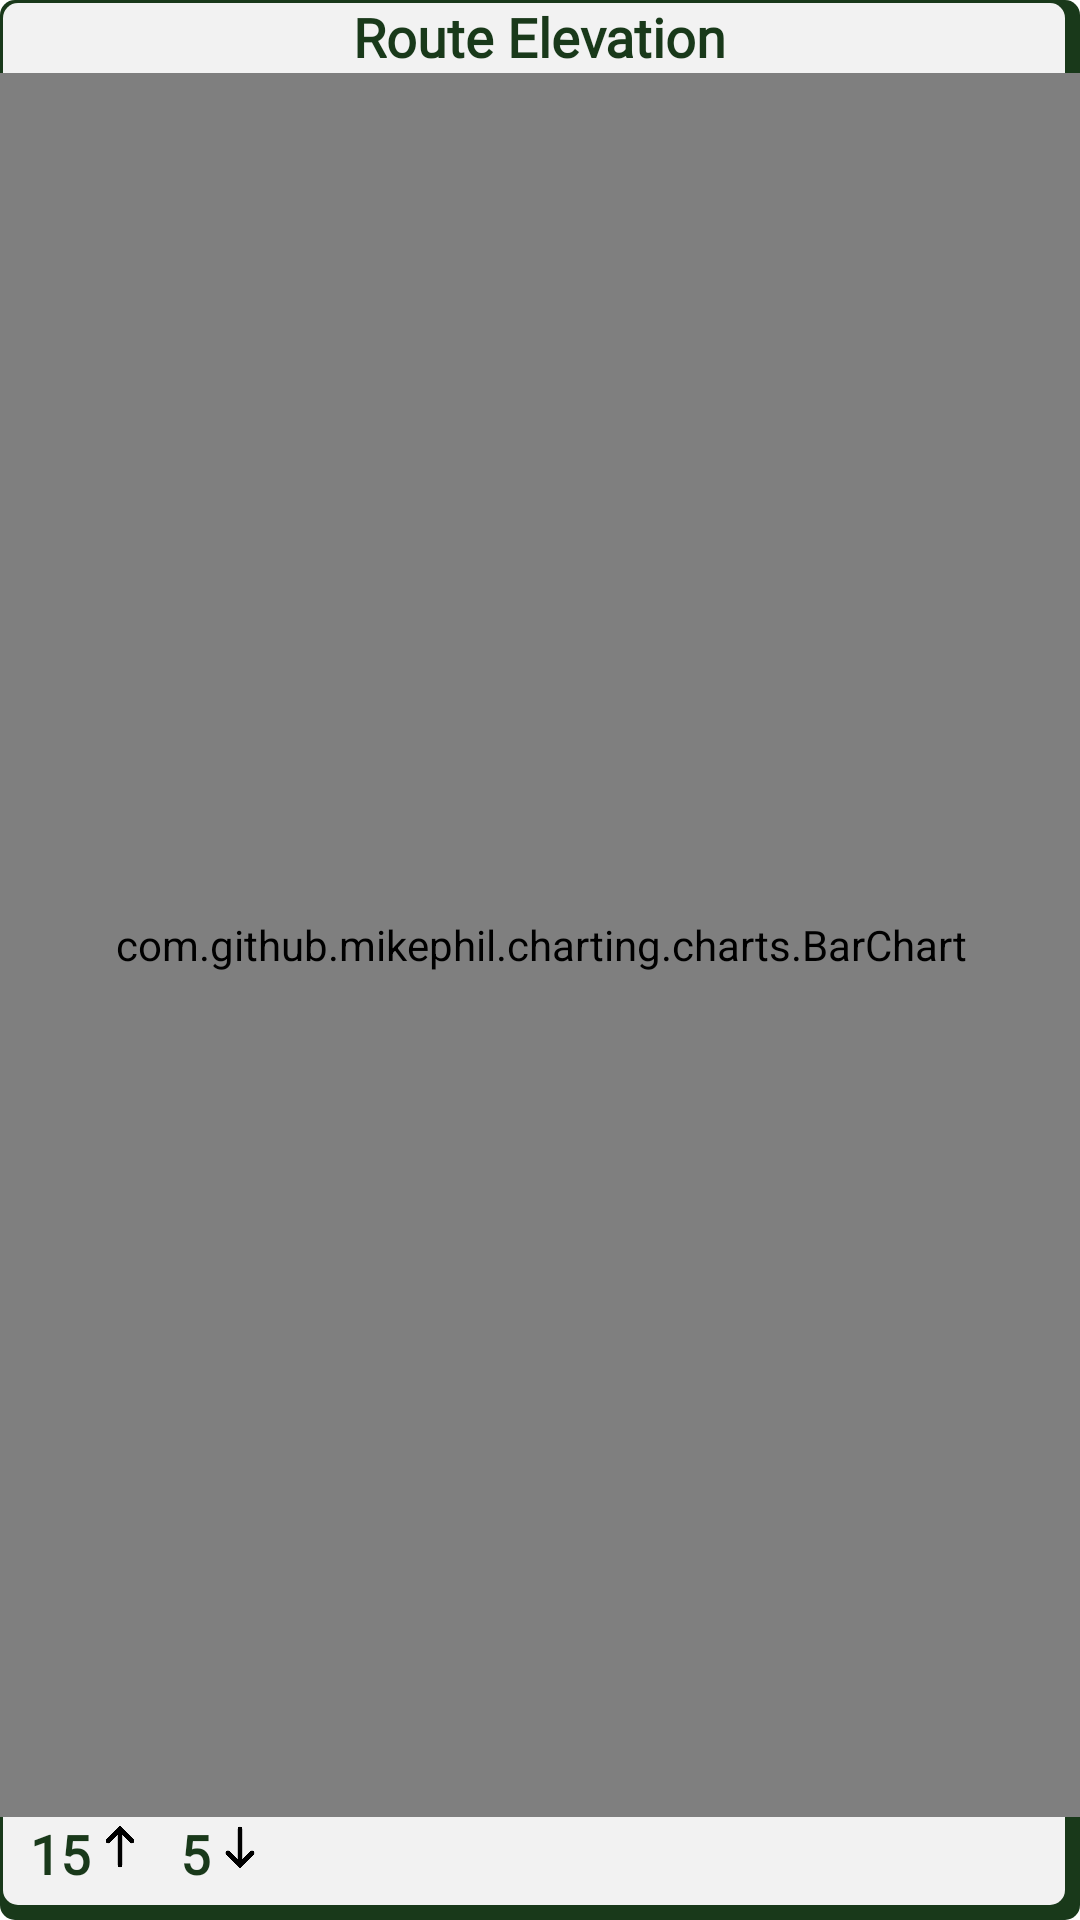

Layout XML and referenced resources for this Android screen:
<!-- AndroidManifest.xml: application theme AppTheme -->
<!-- res/layout/popup_elevation.xml -->
<?xml version="1.0" encoding="utf-8"?>

<androidx.constraintlayout.widget.ConstraintLayout xmlns:android="http://schemas.android.com/apk/res/android"
    xmlns:app="http://schemas.android.com/apk/res-auto"
    xmlns:tools="http://schemas.android.com/tools"
    android:id="@+id/popup_elevation"
    android:layout_width="match_parent"
    android:layout_height="match_parent"
    android:background="@drawable/popup_signup_border">

    <TextView
        android:id="@+id/textView2"
        android:layout_width="wrap_content"
        android:layout_height="wrap_content"
        android:fontFamily="@font/arbutus_slab"
        android:shadowColor="#FFFFFF"
        android:text="Route Elevation"
        android:textColor="@color/themegreen"
        android:textSize="18dp"
        android:textStyle="bold"
        app:layout_constraintEnd_toEndOf="parent"
        app:layout_constraintStart_toStartOf="parent"
        app:layout_constraintTop_toTopOf="parent" />


    <com.github.mikephil.charting.charts.BarChart
        android:id="@+id/elevation_chart"
        android:layout_width="380dp"
        android:layout_height="0dp"
        app:layout_constraintBottom_toTopOf="@+id/up_ele"
        app:layout_constraintEnd_toEndOf="parent"
        app:layout_constraintStart_toStartOf="parent"
        app:layout_constraintTop_toBottomOf="@+id/textView2" />

    <TextView
        android:id="@+id/up_ele"
        android:layout_width="wrap_content"
        android:layout_height="wrap_content"
        android:layout_margin="10dp"
        android:layout_marginLeft="10dp"
        android:fontFamily="@font/arbutus_slab"
        android:shadowColor="#FFFFFF"
        android:text="15"
        android:textColor="@color/themegreen"
        android:textSize="18dp"
        android:textStyle="bold"
        app:layout_constraintBottom_toBottomOf="parent"
        app:layout_constraintStart_toStartOf="parent" />


    <ImageView
        android:id="@+id/goup"
        android:layout_width="20dp"
        android:layout_height="20dp"
        android:src="@drawable/goup"
        app:layout_constraintStart_toEndOf="@+id/up_ele"
        app:layout_constraintTop_toBottomOf="@id/elevation_chart" />

    <TextView
        android:id="@+id/down_ele"
        android:layout_width="wrap_content"
        android:layout_height="wrap_content"
        android:layout_margin="10dp"
        android:fontFamily="@font/arbutus_slab"
        android:shadowColor="#FFFFFF"
        android:text="5"
        android:textColor="@color/themegreen"
        android:textSize="18dp"
        android:textStyle="bold"
        app:layout_constraintBottom_toBottomOf="parent"
        app:layout_constraintStart_toEndOf="@+id/goup" />

    <ImageView
        android:id="@+id/godown"
        android:layout_width="20dp"
        android:layout_height="20dp"
        android:src="@drawable/godown"
        app:layout_constraintStart_toEndOf="@+id/down_ele"
        app:layout_constraintTop_toBottomOf="@+id/elevation_chart" />




</androidx.constraintlayout.widget.ConstraintLayout>
<!-- resources referenced by this layout -->
<resources>
  <color name="themegreen">#19391A</color>
  <!-- drawable godown: png bitmap (drawable, 2196 bytes) -->
  <!-- drawable goup: png bitmap (drawable, 1889 bytes) -->
  <!-- drawable popup_signup_border (drawable) -->
  <?xml version="1.0" encoding="utf-8"?>
  <layer-list xmlns:android="http://schemas.android.com/apk/res/android">
      <item >
          <shape
              android:shape="rectangle">
              <solid android:color="@color/themegreen" />
              <corners android:radius="5dp"/>
          </shape>
      </item>
      <item android:left="1dp" android:bottom="5dp" android:top="1dp" android:right="5dp">
          <shape
              android:shape="rectangle">
              <solid android:color="#F2F2F2"/>
              <corners android:radius="5dp"/>
          </shape>
      </item>
  </layer-list>
  <style name="AppTheme" parent="Theme.MaterialComponents.DayNight.NoActionBar">
          
          
          <item name="colorPrimary">@color/themegreen</item>
          <item name="colorPrimaryDark">@color/themegreen</item>
          <item name="colorAccent">@color/themegreen</item>
  
          <item name="android:windowAnimationStyle">@null</item>
  
          <item name="textAppearanceDisplayLarge">@style/TextAppearance.Material3.DisplayLarge</item>
          <item name="textAppearanceDisplayMedium">@style/TextAppearance.Material3.DisplayMedium</item>
          <item name="textAppearanceDisplaySmall">@style/TextAppearance.Material3.DisplaySmall</item>
          <item name="textAppearanceHeadlineLarge">@style/TextAppearance.Material3.HeadlineLarge</item>
          <item name="textAppearanceHeadlineMedium">@style/TextAppearance.Material3.HeadlineMedium</item>
          <item name="textAppearanceHeadlineSmall">@style/TextAppearance.Material3.HeadlineSmall</item>
          <item name="textAppearanceTitleLarge">@style/TextAppearance.Material3.TitleLarge</item>
          <item name="textAppearanceTitleMedium">@style/TextAppearance.Material3.TitleMedium</item>
          <item name="textAppearanceTitleSmall">@style/TextAppearance.Material3.TitleSmall</item>
          <item name="textAppearanceBodyLarge">@style/TextAppearance.Material3.BodyLarge</item>
          <item name="textAppearanceBodyMedium">@style/TextAppearance.Material3.BodyMedium</item>
          <item name="textAppearanceBodySmall">@style/TextAppearance.Material3.BodySmall</item>
          <item name="textAppearanceLabelLarge">@style/TextAppearance.Material3.LabelLarge</item>
          <item name="textAppearanceLabelMedium">@style/TextAppearance.Material3.LabelMedium</item>
          <item name="textAppearanceLabelSmall">@style/TextAppearance.Material3.LabelSmall</item>
          <item name="shapeAppearanceSmallComponent">@style/ShapeAppearance.Material3.SmallComponent</item>
          <item name="shapeAppearanceMediumComponent">@style/ShapeAppearance.Material3.MediumComponent</item>
          <item name="shapeAppearanceLargeComponent">@style/ShapeAppearance.Material3.LargeComponent</item>
          <item name="shapeAppearanceCornerExtraSmall">@style/ShapeAppearance.Material3.Corner.ExtraSmall</item>
  
      </style>
</resources>
